3-way image classification set "eff_dataset" from GitHub (urmil114/yolo_waste_detection); label vocabulary: hazardous waste, organic waste, recycleable.

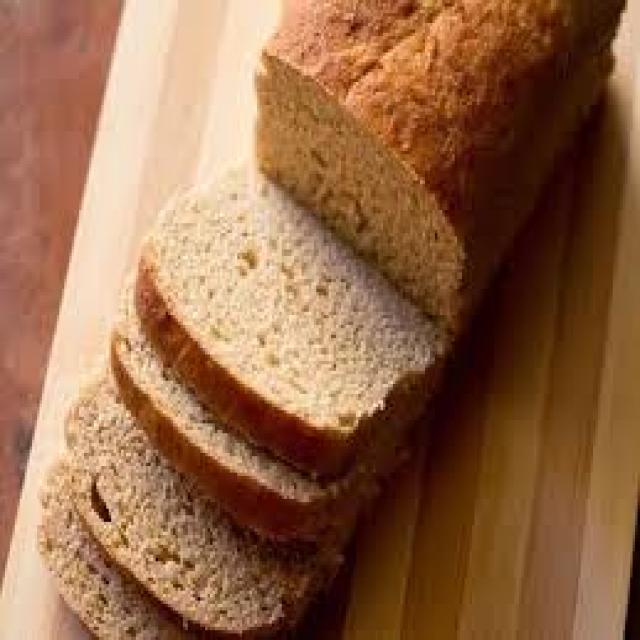
Label: organic waste

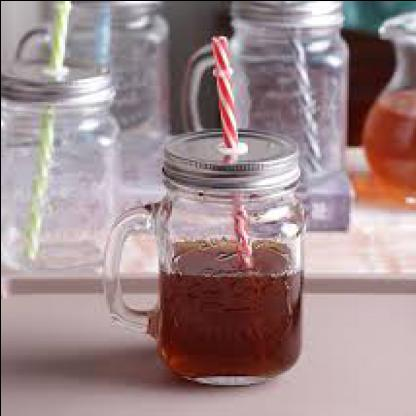
Label: recycleable

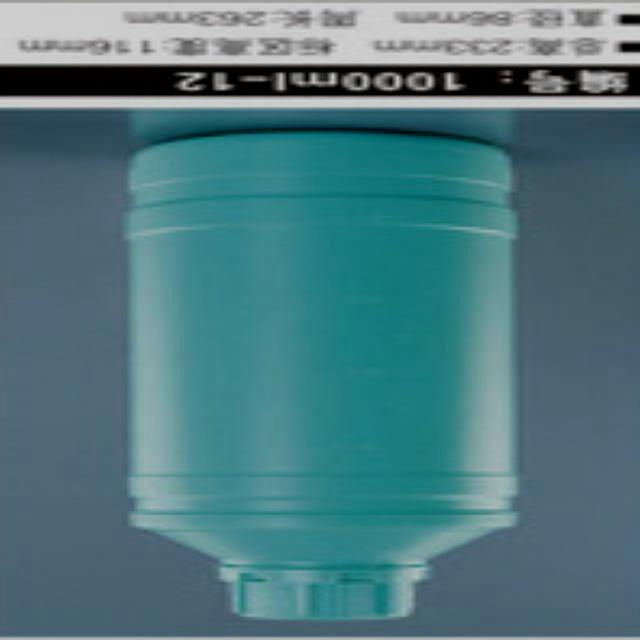
Label: hazardous waste

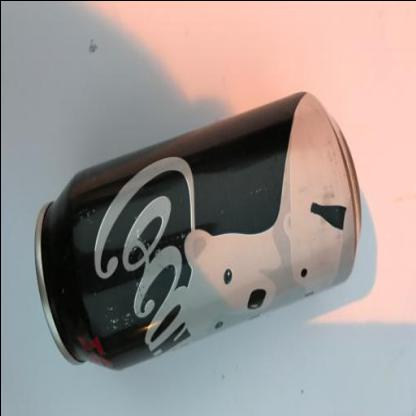
Label: recycleable

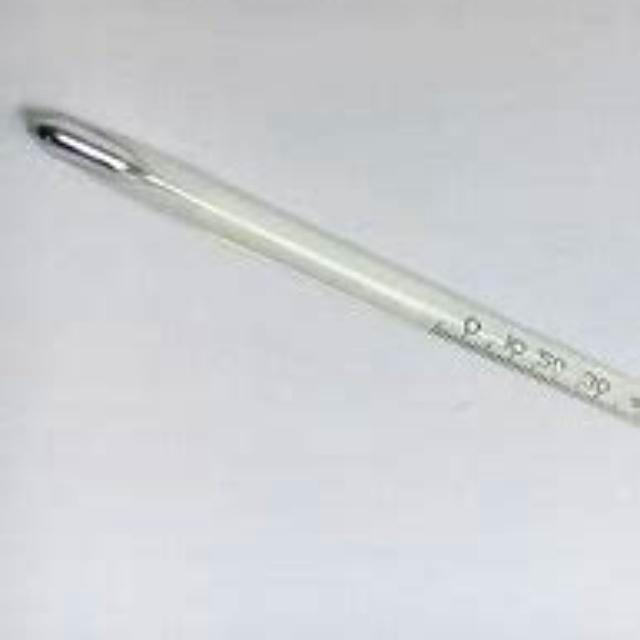
Label: hazardous waste
